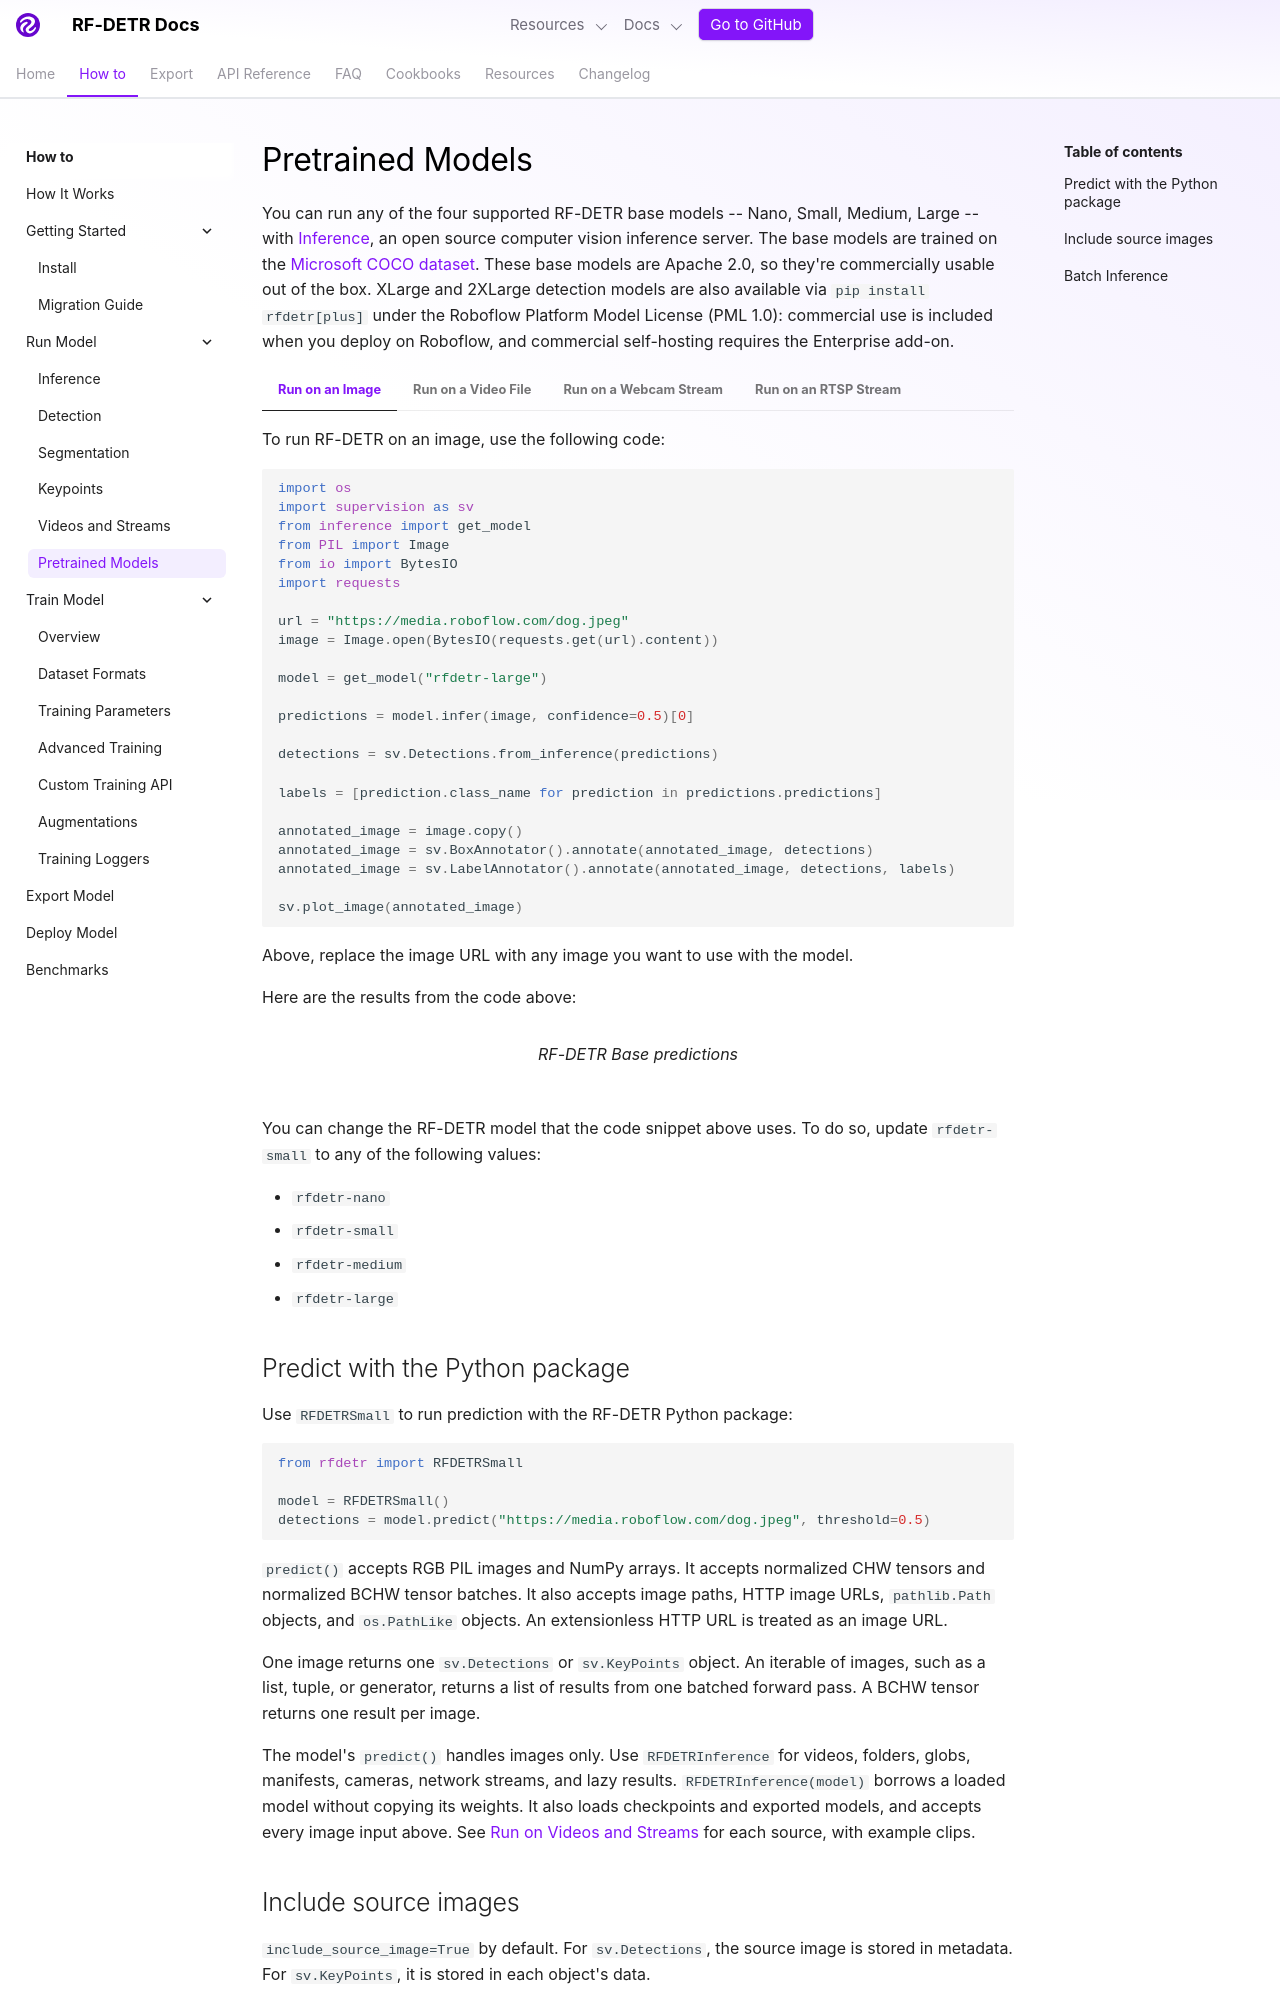

repository: dovel-pr17-validation/pr17r34-pypi-rf-detr · page: develop/learn/pretrained/index.html · generator: mkdocs

---
description: Run pre-trained RF-DETR models (Nano to 2XLarge) on images, video, webcam, and RTSP streams. COCO-trained with real-time DINOv2 backbone.
---

You can run any of the four supported RF-DETR base models -- Nano, Small, Medium, Large -- with [Inference](https://github.com/roboflow/inference), an open source computer vision inference server. The base models are trained on the [Microsoft COCO dataset](https://universe.roboflow.com/microsoft/coco). These base models are Apache 2.0, so they're commercially usable out of the box. XLarge and 2XLarge detection models are also available via `pip install rfdetr[plus]` under the Roboflow Platform Model License (PML 1.0): commercial use is included when you deploy on Roboflow, and commercial self-hosting requires the Enterprise add-on.

=== "Run on an Image"

    To run RF-DETR on an image, use the following code:

    ```python
    import os
    import supervision as sv
    from inference import get_model
    from PIL import Image
    from io import BytesIO
    import requests

    url = "https://media.roboflow.com/dog.jpeg"
    image = Image.open(BytesIO(requests.get(url).content))

    model = get_model("rfdetr-large")

    predictions = model.infer(image, confidence=0.5)[0]

    detections = sv.Detections.from_inference(predictions)

    labels = [prediction.class_name for prediction in predictions.predictions]

    annotated_image = image.copy()
    annotated_image = sv.BoxAnnotator().annotate(annotated_image, detections)
    annotated_image = sv.LabelAnnotator().annotate(annotated_image, detections, labels)

    sv.plot_image(annotated_image)
    ```

    Above, replace the image URL with any image you want to use with the model.

    Here are the results from the code above:

    <figure markdown="span">
    ![](https://media.roboflow.com/rfdetr-docs/annotated_image_base.jpg){ width=300 }
    <figcaption>RF-DETR Base predictions</figcaption>
    </figure>

=== "Run on a Video File"

    To run RF-DETR on a video file, use the following code:

    ```python
    import supervision as sv
    from rfdetr import RFDETRMedium
    from rfdetr.assets.coco_classes import COCO_CLASSES

    model = RFDETRMedium()


    def callback(frame, index):
        detections = model.predict(frame[:, :, ::-1], threshold=0.5)

        labels = [
            f"{COCO_CLASSES[class_id]} {confidence:.2f}"
            for class_id, confidence in zip(detections.class_id, detections.confidence)
        ]

        annotated_frame = frame.copy()
        annotated_frame = sv.BoxAnnotator().annotate(annotated_frame, detections)
        annotated_frame = sv.LabelAnnotator().annotate(annotated_frame, detections, labels)
        return annotated_frame


    sv.process_video(
        source_path="<SOURCE_VIDEO_PATH>",
        target_path="<TARGET_VIDEO_PATH>",
        callback=callback,
    )
    ```

    Above, set your `SOURCE_VIDEO_PATH` and `TARGET_VIDEO_PATH` to the directories of the video you want to process and where you want to save the results from inference, respectively.

=== "Run on a Webcam Stream"

    To run RF-DETR on a webcam input, use the following code:

    ```python
    import cv2
    import supervision as sv
    from rfdetr import RFDETRMedium
    from rfdetr.assets.coco_classes import COCO_CLASSES

    model = RFDETRMedium()

    cap = cv2.VideoCapture(0)
    while True:
        success, frame = cap.read()
        if not success:
            break

        detections = model.predict(frame[:, :, ::-1], threshold=0.5)

        labels = [
            f"{COCO_CLASSES[class_id]} {confidence:.2f}"
            for class_id, confidence in zip(detections.class_id, detections.confidence)
        ]

        annotated_frame = frame.copy()
        annotated_frame = sv.BoxAnnotator().annotate(annotated_frame, detections)
        annotated_frame = sv.LabelAnnotator().annotate(annotated_frame, detections, labels)

        cv2.imshow("Webcam", annotated_frame)

        if cv2.waitKey(1) & 0xFF == ord("q"):
            break

    cap.release()
    cv2.destroyAllWindows()
    ```

=== "Run on an RTSP Stream"

    To run RF-DETR on an RTSP (Real Time Streaming Protocol) stream, use the following code:

    ```python
    import cv2
    import supervision as sv
    from rfdetr import RFDETRMedium
    from rfdetr.assets.coco_classes import COCO_CLASSES

    model = RFDETRMedium()

    cap = cv2.VideoCapture("<RTSP_STREAM_URL>")
    while True:
        success, frame = cap.read()
        if not success:
            break

        detections = model.predict(frame[:, :, ::-1], threshold=0.5)

        labels = [
            f"{COCO_CLASSES[class_id]} {confidence:.2f}"
            for class_id, confidence in zip(detections.class_id, detections.confidence)
        ]

        annotated_frame = frame.copy()
        annotated_frame = sv.BoxAnnotator().annotate(annotated_frame, detections)
        annotated_frame = sv.LabelAnnotator().annotate(annotated_frame, detections, labels)

        cv2.imshow("RTSP Stream", annotated_frame)

        if cv2.waitKey(1) & 0xFF == ord("q"):
            break

    cap.release()
    cv2.destroyAllWindows()
    ```

You can change the RF-DETR model that the code snippet above uses. To do so, update `rfdetr-small` to any of the following values:

- `rfdetr-nano`
- `rfdetr-small`
- `rfdetr-medium`
- `rfdetr-large`
